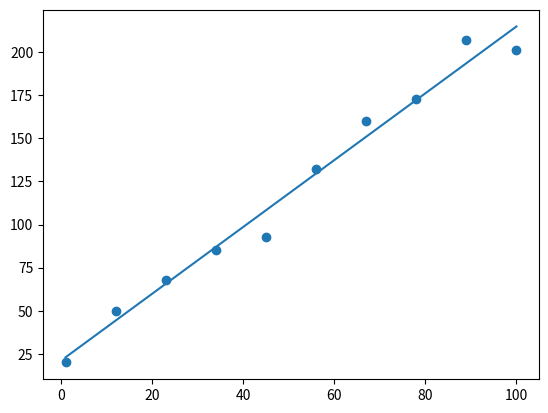

Generate this figure with matplotlib:
from statistics import mean
import numpy as np 
import matplotlib.pyplot as plt 

x = np.linspace(1, 100, 10)
y = 2 * x + np.random.randint(1, 30, 10)

def best_fit_line(x, y):
    slope = ((mean(x) * mean(y)) - mean(x*y)) / ((mean(x) * mean(x)) - mean(x*x))
    intercept = mean(y) - slope * mean(x)
    return slope, intercept

slope, intercept = best_fit_line(x, y)
regression_line = [(slope * x)+intercept for x in x] 

plt.scatter(x, y)
plt.plot(x, regression_line)
plt.show()

